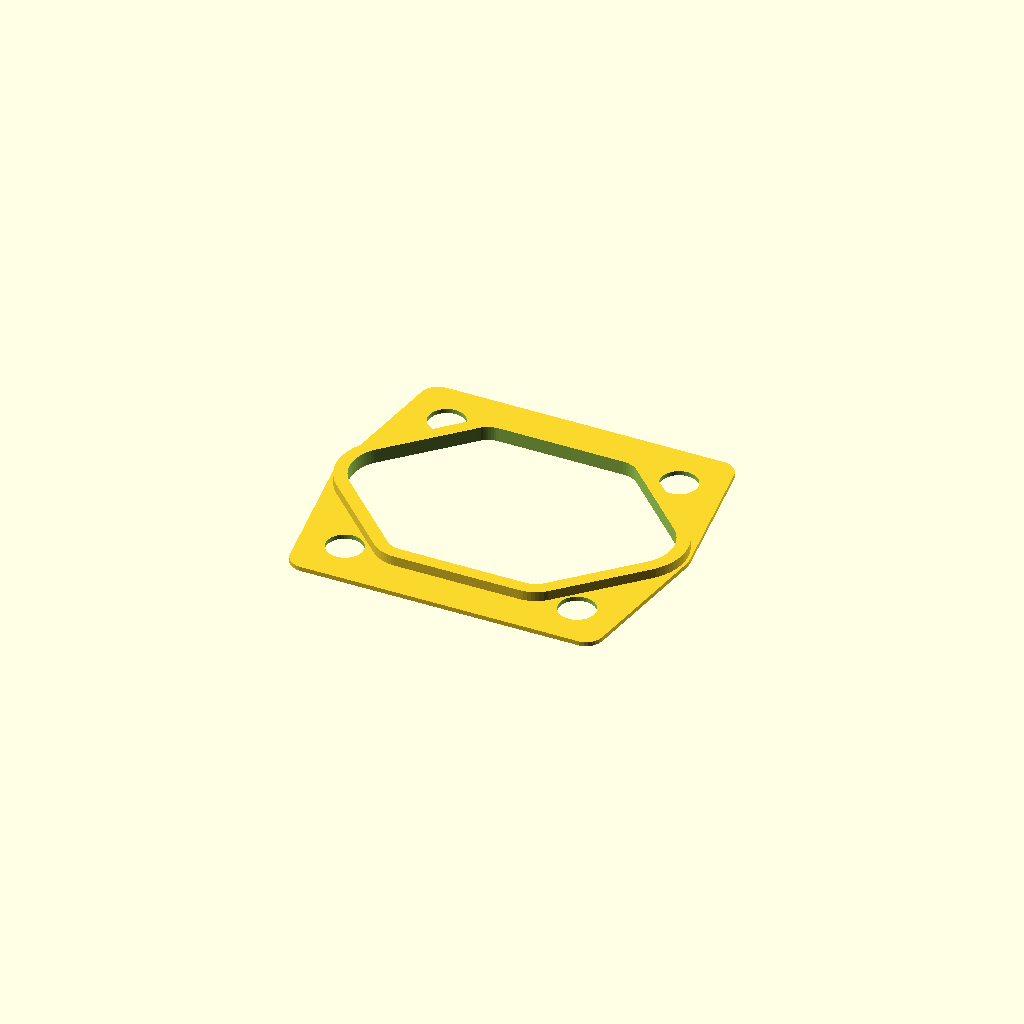
Cell 1: rendered with the file's own defaults.
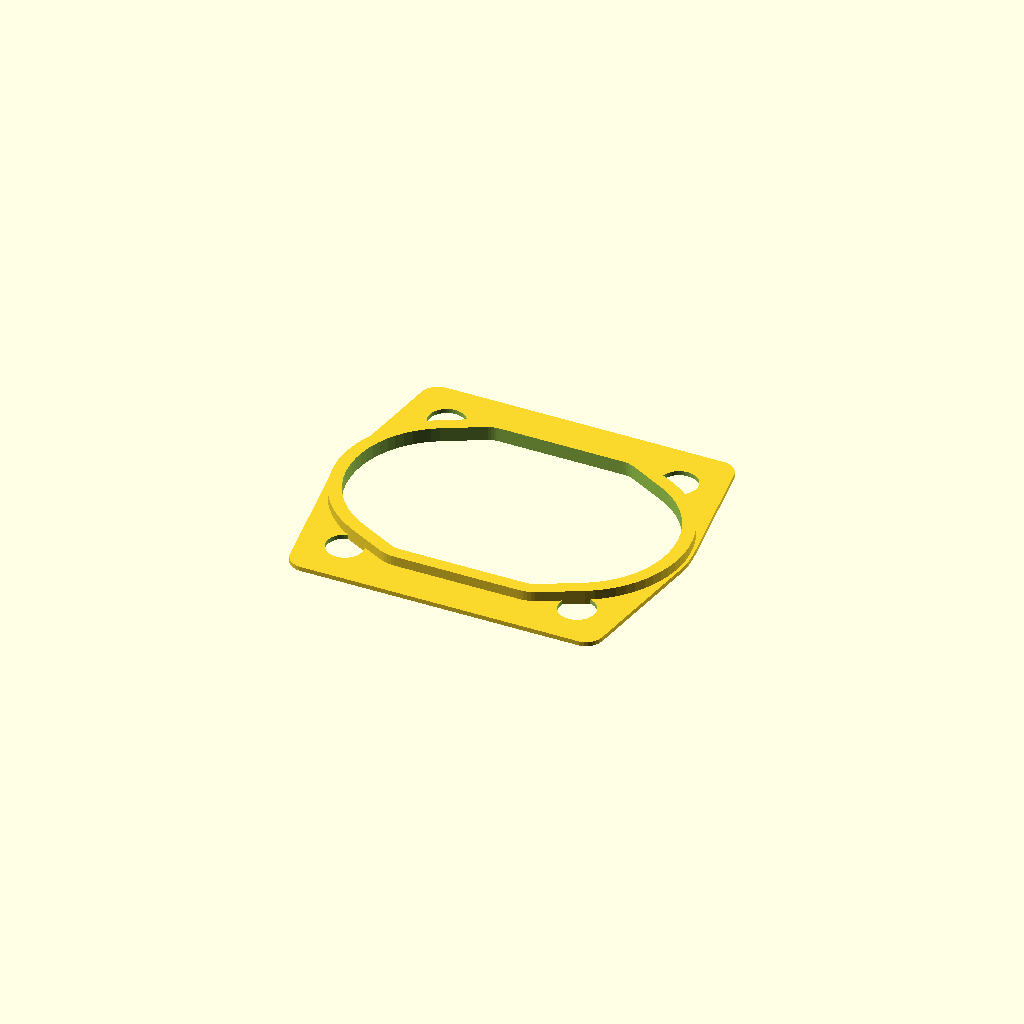
Cell 2 — end_d set to 24, the other parameters unchanged.
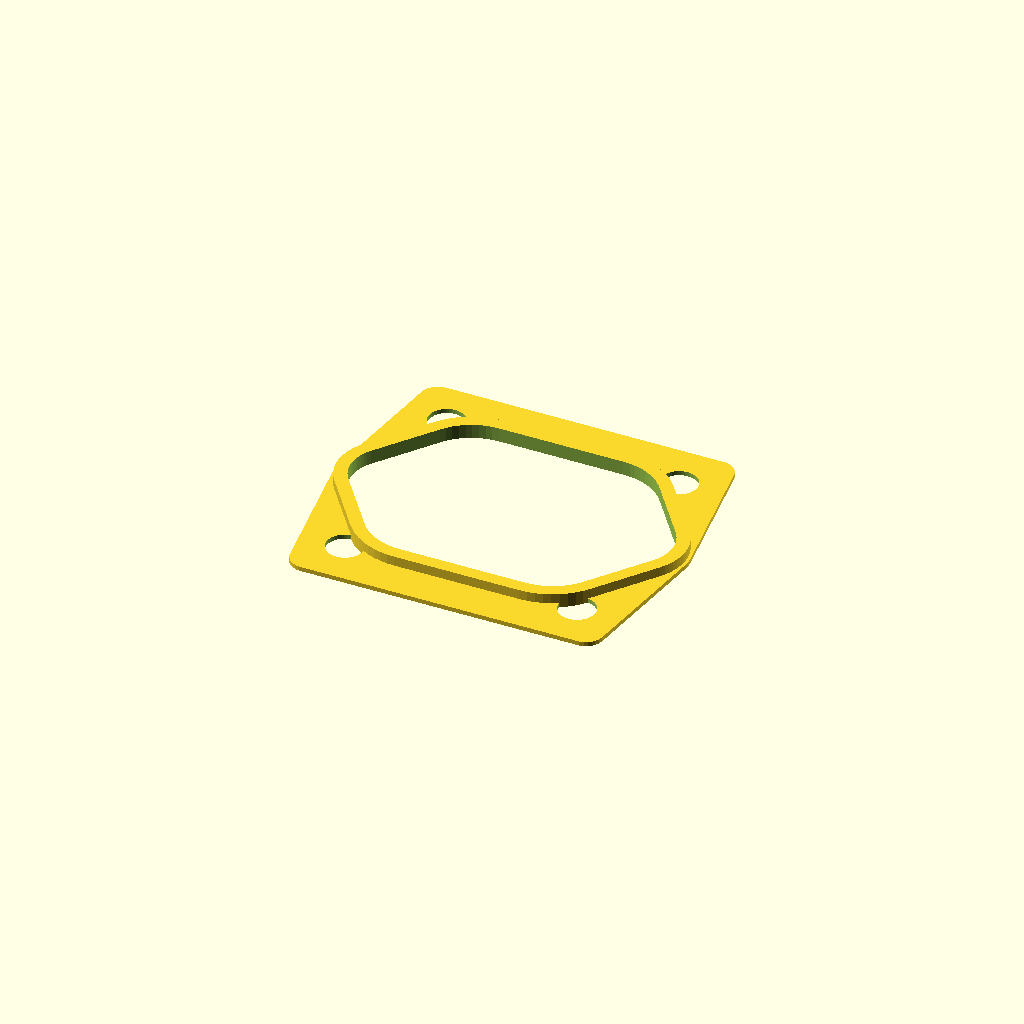
Cell 3: top_d = 16 (everything else at default).
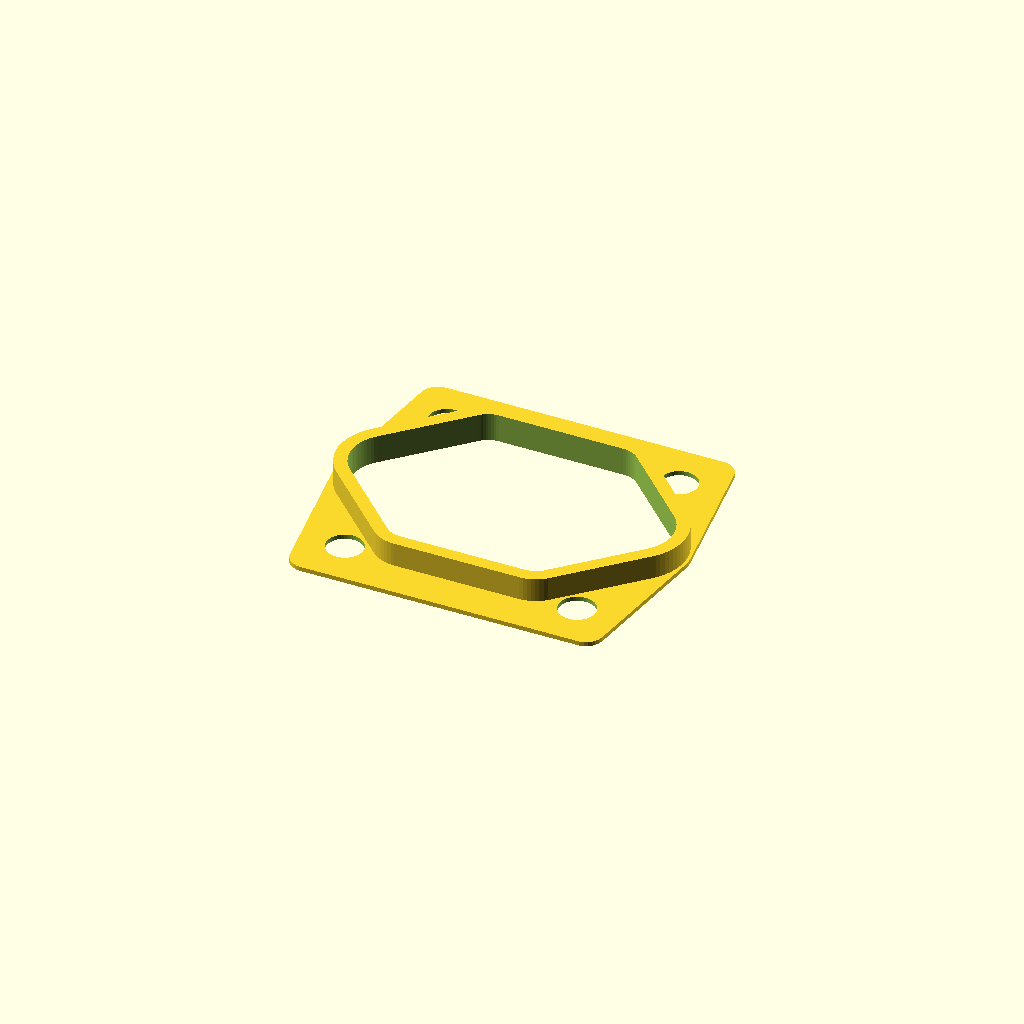
Cell 4: h = 3.2 (everything else at default).
All cells are drawn from one camera (rotation 55°, 0°, 25°, orthographic, colour scheme Cornfield), so only the parameter changes between them.
The OpenSCAD source (Watercooling/gpu_block_seal.scad):
end_d = 12;
top_d = 8;
h = 1.6;
block_d = 4;

//_block_form();
//_seal_form();
seal();

module _block_form(h=0.4) {
    hull() {
        translate([
            35/2 - block_d/2,
            35/2 - block_d/2, 0
        ])
        cylinder(d=block_d, h=h, $fn=30);

        translate([
            -35/2 + block_d/2,
            35/2 - block_d/2, 0
        ])
        cylinder(d=block_d, h=h, $fn=30);

        translate([
            35/2 - block_d/2,
            -35/2+block_d/2, 0
        ])
        cylinder(d=block_d, h=h, $fn=30);

        translate([
            -35/2 + block_d/2,
            -35/2 + block_d/2,0
        ])
        cylinder(d=block_d, h=h, $fn=30);

        translate([39.5/2 - end_d/2, 0, 0])
        cylinder(d=end_d, h=h, $fn=70);

        translate([-39.5/2 + end_d/2, 0, 0])
        cylinder(d=end_d, h=h, $fn=70);
    }
}

module _seal_form() {
    hull() {
        translate([38.8/2 - end_d/2, 0, 0])
        cylinder(d=end_d, h=h, $fn=70);

        translate([-38.8/2 + end_d/2, 0, 0])
        cylinder(d=end_d, h=h, $fn=70);

        translate([14/2, 26.5/2 - top_d/2, 0])
        cylinder(d=top_d, h=h, $fn=60);

        translate([-14/2, 26.5/2 - top_d/2, 0])
        cylinder(d=top_d, h=h, $fn=60);

        translate([14/2, -26.5/2 + top_d/2, 0])
        cylinder(d=top_d, h=h, $fn=60);

        translate([-14/2, -26.5/2 + top_d/2, 0])
        cylinder(d=top_d, h=h, $fn=60);
    }
}

module seal() {
    union() {
        difference() {
            _seal_form();

            translate([0, 0, -1])
            linear_extrude(h * 3)
            offset(r=-1.45)
            projection(cut=true)
            _seal_form();
        }

        difference() {
            _block_form(h=0.5);

            translate([0, 0, -1])
            linear_extrude(h * 3)
            offset(r=-1.45)
            projection(cut=true)
            _seal_form();
            
            translate([26/2, 24.5/2, 0])
            cylinder(d=4.1, h=5, center=true, $fn=40);

            translate([26/2, -24.5/2, 0])
            cylinder(d=4.1, h=5, center=true, $fn=40);

            translate([-26/2, 24.5/2, 0])
            cylinder(d=4.1, h=5, center=true, $fn=40);

            translate([-26/2, -24.5/2, 0])
            cylinder(d=4.1, h=5, center=true, $fn=40);
        }
    }
}
Customizer parameters (derived from the source; name, type, default, range or options):
end_d: number, default 12
top_d: number, default 8
h: number, default 1.6
block_d: number, default 4
